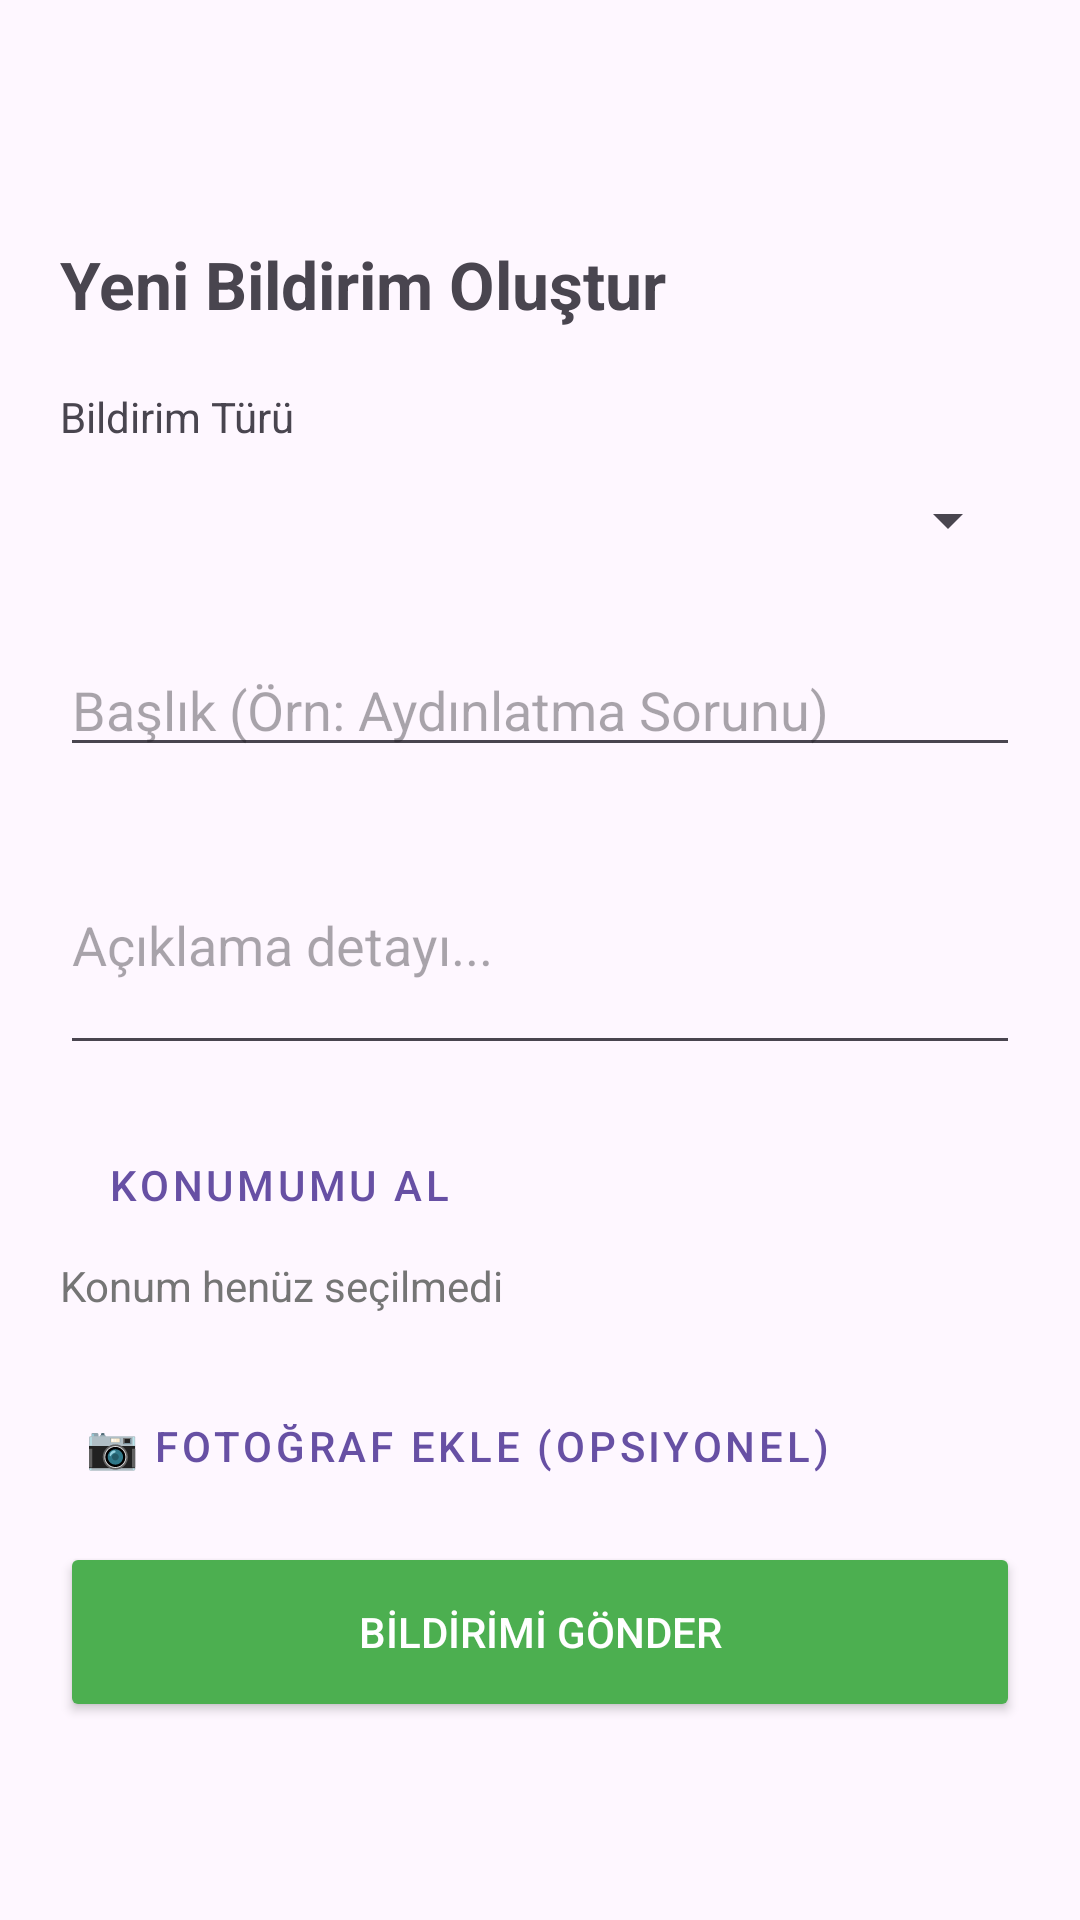

Produce the Android XML layout that renders to this screen, including the resource entries it uses.
<!-- AndroidManifest.xml: application theme Theme.Kampusbildirim -->
<!-- res/layout/activity_add_notification.xml -->
<?xml version="1.0" encoding="utf-8"?>
<ScrollView xmlns:android="http://schemas.android.com/apk/res/android"
    xmlns:app="http://schemas.android.com/apk/res-auto"
    android:layout_width="match_parent"
    android:layout_height="match_parent"
    android:padding="20dp"
    android:paddingTop="60dp"
    android:clipToPadding="false">

    <LinearLayout
        android:layout_width="match_parent"
        android:layout_height="wrap_content"
        android:orientation="vertical">

        <Space
            android:layout_width="match_parent"
            android:layout_height="60dp" />

        <TextView
            android:id="@+id/tvAddTitleHeader"
            android:layout_width="wrap_content"
            android:layout_height="wrap_content"
            android:text="Yeni Bildirim Oluştur"
            android:textSize="22sp"
            android:textStyle="bold"
            android:layout_marginBottom="20dp"/>

        <TextView android:text="Bildirim Türü" android:layout_width="wrap_content" android:layout_height="wrap_content"/>
        <Spinner
            android:id="@+id/spinnerType"
            android:layout_width="match_parent"
            android:layout_height="50dp"
            android:layout_marginBottom="16dp" />

        <EditText
            android:id="@+id/etAddTitle"
            android:layout_width="match_parent"
            android:layout_height="wrap_content"
            android:hint="Başlık (Örn: Aydınlatma Sorunu)"
            android:layout_marginBottom="16dp" />

        <EditText
            android:id="@+id/etAddDesc"
            android:layout_width="match_parent"
            android:layout_height="wrap_content"
            android:hint="Açıklama detayı..."
            android:inputType="textMultiLine"
            android:lines="3"
            android:layout_marginBottom="16dp" />

        <Button
            android:id="@+id/btnGetLocation"
            android:layout_width="wrap_content"
            android:layout_height="wrap_content"
            android:text="Konumumu Al"
            style="@style/Widget.MaterialComponents.Button.OutlinedButton"/>

        <TextView
            android:id="@+id/tvLocationStatus"
            android:layout_width="wrap_content"
            android:layout_height="wrap_content"
            android:text="Konum henüz seçilmedi"
            android:textColor="#757575"
            android:layout_marginBottom="20dp" />

        <Button
            android:id="@+id/btnSelectPhoto"
            android:layout_width="wrap_content"
            android:layout_height="wrap_content"
            android:text="📷 Fotoğraf Ekle (Opsiyonel)"
            android:layout_marginBottom="8dp"
            style="@style/Widget.MaterialComponents.Button.TextButton"/>

        <ImageView
            android:id="@+id/ivPreview"
            android:layout_width="match_parent"
            android:layout_height="200dp"
            android:layout_marginBottom="16dp"
            android:scaleType="centerCrop"
            android:visibility="gone"
            android:background="#EEEEEE"/>

        <Button
            android:id="@+id/btnSaveNotification"
            android:layout_width="match_parent"
            android:layout_height="60dp"
            android:text="BİLDİRİMİ GÖNDER"
            android:backgroundTint="#4CAF50"
            android:textColor="@android:color/white" />

    </LinearLayout>
</ScrollView>
<!-- resources referenced by this layout -->
<resources>
  <style name="Theme.Kampusbildirim" parent="Base.Theme.Kampusbildirim" />
  <style name="Base.Theme.Kampusbildirim" parent="Theme.Material3.DayNight.NoActionBar">
          
          
      </style>
</resources>
